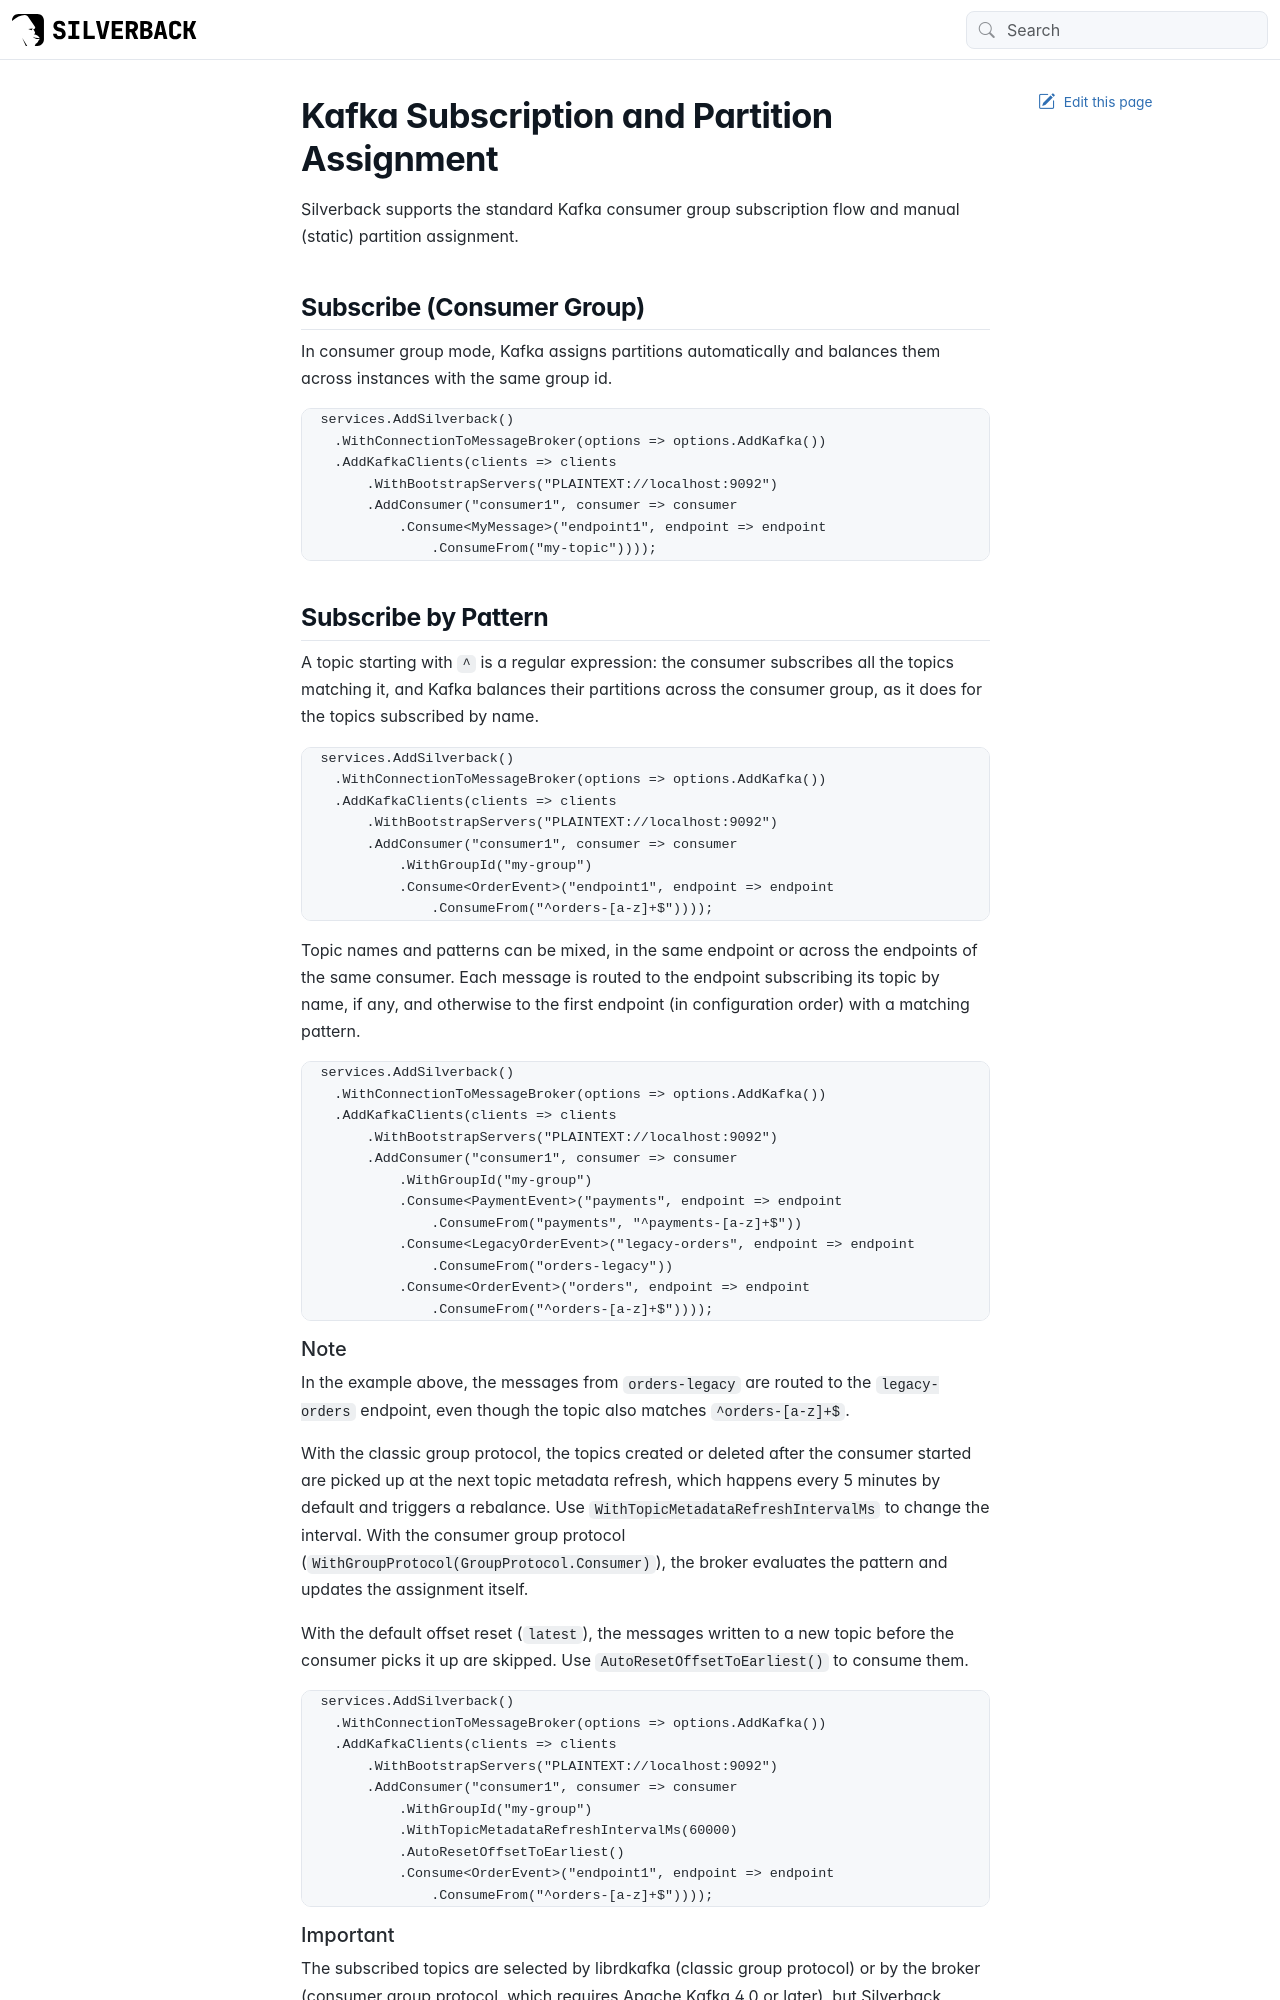

repository: BEagle1984/silverback · page: guides/broker/consuming/kafka/subscription.html · generator: jekyll

---
uid: kafka-subscription
---

# Kafka Subscription and Partition Assignment

Silverback supports the standard Kafka consumer group subscription flow and manual (static) partition assignment.

## Subscribe (Consumer Group)

In consumer group mode, Kafka assigns partitions automatically and balances them across instances with the same group id.

```csharp
services.AddSilverback()
    .WithConnectionToMessageBroker(options => options.AddKafka())
    .AddKafkaClients(clients => clients
        .WithBootstrapServers("PLAINTEXT://localhost:9092")
        .AddConsumer("consumer1", consumer => consumer
            .Consume<MyMessage>("endpoint1", endpoint => endpoint
                .ConsumeFrom("my-topic"))));
```
